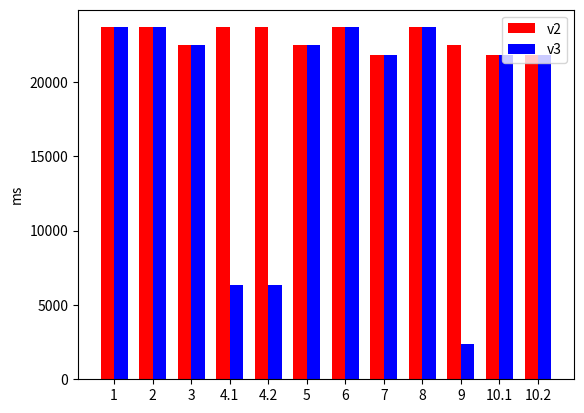

The script that saved this image:
import numpy as np
import matplotlib.pyplot as plt

N = 12
v2 = (23679, 23679, 22467, 23679, 23679, 22467, 23679, 21816, 23679, 22467, 21816, 21816)

ind = np.arange(12)  # the x locations for the groups
width = 0.35       # the width of the bars

fig, ax = plt.subplots()
rects2 = ax.bar(ind, v2, width, color='r')
v3 = (23679, 23679, 22467, 6323, 6323, 22467, 23679, 21816, 23679, 2401, 21816, 21816)
rects3 = ax.bar(ind + width, v3, width, color='b')
# add some text for labels, title and axes ticks
ax.set_ylabel('ms')
ax.set_xticks(ind + width / 2)
ax.set_xticklabels(('1', '2', '3', '4.1', '4.2', '5', '6', '7', '8', '9', '10.1', '10.2', ))

ax.legend((rects2[0], rects3[0]), ('v2', 'v3'))


def autolabel(rects):
    """
    Attach a text label above each bar displaying its height
    """
    for rect in rects:
        height = rect.get_height()
        ax.text(rect.get_x() + rect.get_width()/2., 1.05*height,
                '%d' % int(height),
                ha='center', va='bottom')


#autolabel(rects2)
#autolabel(rects3)

avg_diff = 0
for i in range(len(v2)):
    avg_diff += (v2[i]/v3[i])
print(avg_diff/12)
plt.savefig('v1_and_v2_and_v3.png')
plt.show()
